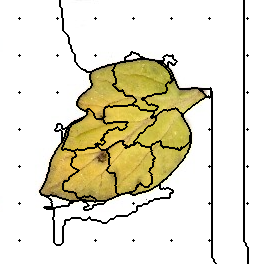

Data behind this chart, as committed beside it:
18, 18, 18, 18, 18, 18, 18, 18, 18, 18, 18, 18, 18, 18, 18, 18, 18, 18, 18, 18, 18, 18, 18, 18
18, 18, 18, 18, 18, 18, 18, 18, 18, 18, 18, 18, 18, 18, 18, 18, 18, 18, 18, 18, 18, 18, 18, 18
18, 18, 18, 18, 18, 18, 18, 18, 18, 18, 18, 18, 18, 18, 18, 18, 18, 18, 18, 18, 18, 18, 18, 18
18, 18, 18, 18, 18, 18, 18, 18, 18, 18, 18, 18, 18, 18, 18, 18, 18, 18, 18, 18, 18, 18, 18, 18
18, 18, 18, 18, 18, 18, 18, 18, 18, 18, 18, 18, 18, 18, 18, 18, 18, 18, 18, 18, 18, 18, 18, 18
18, 18, 18, 18, 18, 18, 18, 18, 18, 18, 18, 18, 18, 18, 18, 18, 18, 18, 18, 18, 18, 18, 18, 18
18, 18, 18, 18, 18, 18, 18, 18, 18, 18, 18, 18, 18, 18, 18, 18, 18, 18, 18, 18, 18, 18, 18, 18
18, 18, 18, 18, 18, 18, 18, 18, 18, 18, 18, 18, 18, 18, 18, 18, 18, 18, 18, 18, 18, 18, 18, 18
18, 18, 18, 18, 18, 18, 18, 18, 18, 18, 18, 18, 18, 18, 18, 18, 18, 18, 18, 18, 18, 18, 18, 18
18, 18, 18, 18, 18, 18, 18, 18, 18, 18, 18, 18, 18, 18, 18, 18, 18, 18, 18, 18, 18, 18, 18, 18
18, 18, 18, 18, 18, 18, 18, 18, 18, 18, 18, 18, 18, 18, 18, 18, 18, 18, 18, 18, 18, 18, 18, 18
18, 18, 18, 18, 18, 18, 18, 18, 18, 18, 18, 18, 18, 18, 18, 18, 18, 18, 18, 18, 18, 18, 18, 18
18, 18, 18, 18, 18, 18, 18, 18, 18, 18, 18, 18, 18, 18, 18, 18, 18, 18, 18, 18, 18, 18, 18, 18
18, 18, 18, 18, 18, 18, 18, 18, 18, 18, 18, 18, 18, 18, 18, 18, 18, 18, 18, 18, 18, 18, 18, 18
18, 18, 18, 18, 18, 18, 18, 18, 18, 18, 18, 18, 18, 18, 18, 18, 18, 18, 18, 18, 18, 18, 18, 18
18, 18, 18, 18, 18, 18, 18, 18, 18, 18, 18, 18, 18, 18, 18, 18, 18, 18, 18, 18, 18, 18, 18, 18
18, 18, 18, 18, 18, 18, 18, 18, 18, 18, 18, 18, 18, 18, 18, 18, 18, 18, 18, 18, 18, 18, 18, 18
18, 18, 18, 18, 18, 18, 18, 18, 18, 18, 18, 18, 18, 18, 18, 18, 18, 18, 18, 18, 18, 18, 18, 18
18, 18, 18, 18, 18, 18, 18, 18, 18, 18, 18, 18, 18, 18, 18, 18, 18, 18, 18, 2, 18, 18, 18, 18
18, 18, 18, 18, 18, 18, 18, 18, 18, 18, 18, 18, 18, 18, 18, 18, 18, 18, 18, 18, 18, 18, 18, 18
18, 18, 18, 18, 18, 18, 18, 18, 18, 18, 18, 18, 18, 18, 18, 18, 18, 18, 18, 18, 18, 18, 18, 18
18, 18, 18, 18, 18, 18, 18, 18, 18, 18, 18, 18, 18, 18, 18, 18, 18, 18, 18, 18, 18, 18, 18, 18
18, 18, 18, 18, 18, 18, 18, 18, 18, 18, 18, 18, 18, 18, 18, 18, 18, 18, 18, 18, 18, 18, 18, 18
18, 18, 18, 18, 18, 18, 18, 18, 18, 18, 18, 18, 18, 18, 18, 18, 18, 18, 18, 18, 18, 18, 18, 18
18, 18, 18, 18, 18, 18, 18, 18, 18, 18, 18, 18, 18, 18, 18, 18, 18, 18, 18, 18, 18, 18, 18, 18
18, 18, 18, 18, 18, 18, 18, 18, 18, 18, 18, 18, 18, 18, 18, 18, 18, 18, 18, 18, 18, 18, 18, 18
18, 18, 18, 18, 18, 18, 18, 18, 18, 18, 18, 18, 18, 18, 18, 18, 18, 18, 18, 18, 18, 18, 18, 18
18, 18, 18, 18, 18, 18, 18, 18, 18, 18, 18, 18, 18, 18, 18, 18, 18, 18, 18, 18, 18, 18, 18, 18
18, 18, 18, 18, 18, 18, 18, 18, 18, 18, 18, 18, 18, 18, 18, 18, 18, 18, 18, 18, 18, 18, 18, 18
18, 18, 18, 18, 18, 18, 18, 18, 18, 18, 18, 18, 18, 18, 18, 18, 18, 18, 18, 18, 18, 18, 18, 18
18, 18, 18, 18, 18, 18, 18, 18, 18, 18, 18, 18, 18, 18, 18, 18, 18, 18, 18, 18, 18, 18, 18, 18
18, 18, 18, 18, 18, 18, 18, 18, 18, 18, 18, 18, 18, 18, 18, 18, 18, 18, 18, 18, 18, 18, 18, 18
18, 18, 18, 18, 18, 18, 18, 18, 18, 18, 18, 18, 18, 18, 18, 18, 18, 18, 18, 18, 18, 18, 18, 18
18, 18, 18, 18, 18, 18, 18, 18, 18, 18, 18, 18, 18, 18, 18, 18, 18, 18, 18, 18, 18, 18, 18, 18
18, 18, 18, 18, 18, 18, 18, 18, 18, 18, 18, 18, 18, 18, 18, 18, 18, 18, 18, 18, 18, 18, 18, 18
18, 18, 18, 18, 18, 18, 18, 18, 18, 18, 18, 18, 18, 18, 18, 18, 18, 18, 18, 18, 18, 18, 18, 18
18, 18, 18, 18, 18, 18, 18, 18, 18, 18, 18, 18, 18, 18, 18, 18, 18, 18, 18, 18, 18, 18, 18, 18
18, 18, 18, 18, 18, 18, 18, 18, 18, 18, 18, 18, 18, 18, 18, 18, 18, 18, 18, 18, 18, 18, 18, 18
18, 18, 18, 18, 18, 18, 18, 18, 18, 18, 18, 18, 18, 18, 18, 18, 18, 18, 18, 18, 18, 18, 18, 18
18, 18, 18, 18, 18, 18, 18, 18, 18, 18, 18, 18, 18, 18, 18, 18, 18, 18, 18, 18, 18, 18, 18, 18
18, 18, 18, 18, 18, 18, 18, 18, 18, 18, 18, 18, 18, 18, 18, 18, 18, 18, 18, 18, 18, 18, 18, 18
18, 18, 18, 18, 18, 18, 18, 18, 18, 18, 18, 18, 18, 18, 18, 18, 18, 18, 18, 18, 18, 18, 18, 18
18, 18, 18, 18, 18, 18, 18, 18, 18, 18, 18, 18, 18, 18, 18, 18, 18, 18, 18, 18, 18, 18, 18, 18
18, 18, 18, 18, 18, 18, 18, 18, 18, 18, 18, 18, 18, 18, 18, 18, 18, 18, 18, 18, 18, 18, 18, 18
18, 18, 18, 18, 18, 18, 18, 18, 18, 18, 18, 18, 18, 18, 18, 18, 18, 18, 18, 18, 18, 18, 18, 18
18, 18, 18, 18, 18, 18, 18, 18, 18, 18, 18, 18, 18, 18, 18, 18, 18, 18, 18, 18, 18, 18, 18, 18
18, 18, 18, 18, 18, 18, 18, 18, 18, 18, 18, 18, 18, 18, 18, 18, 18, 18, 18, 18, 18, 18, 18, 18
18, 18, 18, 18, 18, 18, 18, 18, 18, 18, 18, 18, 18, 18, 18, 18, 18, 18, 18, 18, 18, 18, 18, 18
18, 18, 18, 18, 18, 18, 18, 18, 18, 18, 18, 18, 18, 18, 18, 18, 18, 18, 18, 18, 18, 18, 18, 18
18, 18, 18, 18, 18, 18, 18, 18, 18, 18, 18, 18, 18, 18, 18, 18, 18, 18, 18, 18, 18, 18, 18, 18
18, 18, 18, 18, 18, 18, 18, 18, 18, 18, 18, 18, 18, 18, 18, 18, 18, 18, 18, 18, 18, 18, 18, 18
18, 18, 18, 18, 18, 18, 18, 18, 18, 18, 18, 18, 18, 18, 18, 18, 18, 18, 18, 18, 18, 18, 18, 18
18, 18, 18, 18, 18, 18, 18, 18, 18, 18, 18, 18, 18, 18, 18, 18, 18, 18, 18, 18, 18, 18, 18, 18
18, 18, 18, 18, 18, 18, 18, 18, 18, 18, 18, 18, 18, 18, 18, 18, 18, 18, 18, 18, 18, 18, 18, 18
18, 18, 18, 18, 18, 18, 18, 18, 18, 18, 18, 18, 18, 18, 18, 18, 18, 18, 18, 18, 18, 18, 18, 18
18, 18, 18, 18, 18, 18, 18, 18, 18, 18, 18, 18, 18, 18, 18, 18, 18, 18, 18, 10, 18, 18, 18, 18
18, 18, 18, 18, 18, 18, 18, 18, 18, 18, 18, 18, 18, 18, 18, 18, 18, 18, 18, 18, 18, 18, 18, 18
18, 18, 18, 18, 18, 18, 18, 18, 18, 18, 18, 18, 18, 18, 18, 18, 18, 18, 18, 18, 18, 18, 18, 18
18, 18, 18, 18, 18, 18, 18, 18, 18, 18, 18, 18, 18, 18, 18, 18, 18, 18, 18, 18, 18, 18, 18, 18
18, 18, 18, 18, 18, 18, 18, 18, 18, 18, 18, 18, 18, 18, 18, 18, 18, 18, 18, 18, 18, 18, 18, 18
18, 18, 18, 18, 18, 18, 18, 18, 18, 18, 18, 18, 18, 18, 18, 18, 18, 18, 18, 18, 18, 18, 18, 18
... 203 more rows
